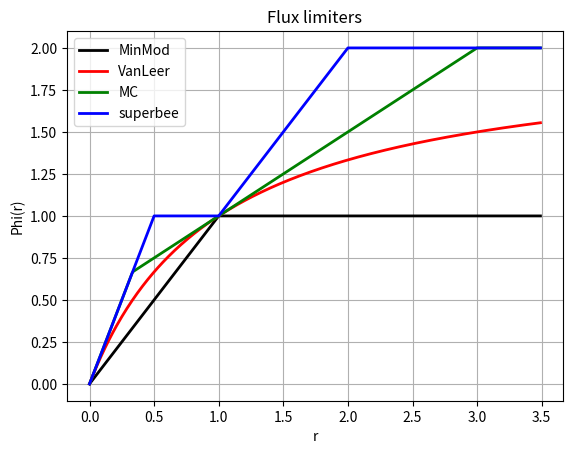

The matplotlib source for this figure:
#!/usr/bin/env python2
#* This file is part of the MOOSE framework
#* https://www.mooseframework.org
#*
#* All rights reserved, see COPYRIGHT for full restrictions
#* https://github.com/idaholab/moose/blob/master/COPYRIGHT
#*
#* Licensed under LGPL 2.1, please see LICENSE for details
#* https://www.gnu.org/licenses/lgpl-2.1.html

import os
import sys
import numpy as np
import matplotlib.pyplot as plt

def minmod(x):
    return np.minimum(1, x)

def vanleer(x):
    return 2 * np.abs(x) / (1 + np.abs(x))

def mc(x):
    return np.minimum(0.5 * np.abs(1 + x), np.minimum(2, 2 * np.abs(x)))

def superbee(x):
    return np.maximum(np.minimum(2, np.abs(x)), np.minimum(1, 2 * np.abs(x)))

xpoints = np.arange(0, 3.5, 0.01)

plt.figure()

plt.plot(xpoints, minmod(xpoints), 'k-', linewidth = 2.0, label = 'MinMod')
plt.plot(xpoints, vanleer(xpoints), 'r-', linewidth = 2.0, label = 'VanLeer')
plt.plot(xpoints, mc(xpoints), 'g-', linewidth = 2.0, label = 'MC')
plt.plot(xpoints, superbee(xpoints), 'b-', linewidth = 2.0, label = 'superbee')
plt.legend(loc = 'best')
plt.xlabel("r")
plt.ylabel("Phi(r)")
plt.grid()
plt.title("Flux limiters")
plt.savefig("flux_limiters.png")

sys.exit(0)
